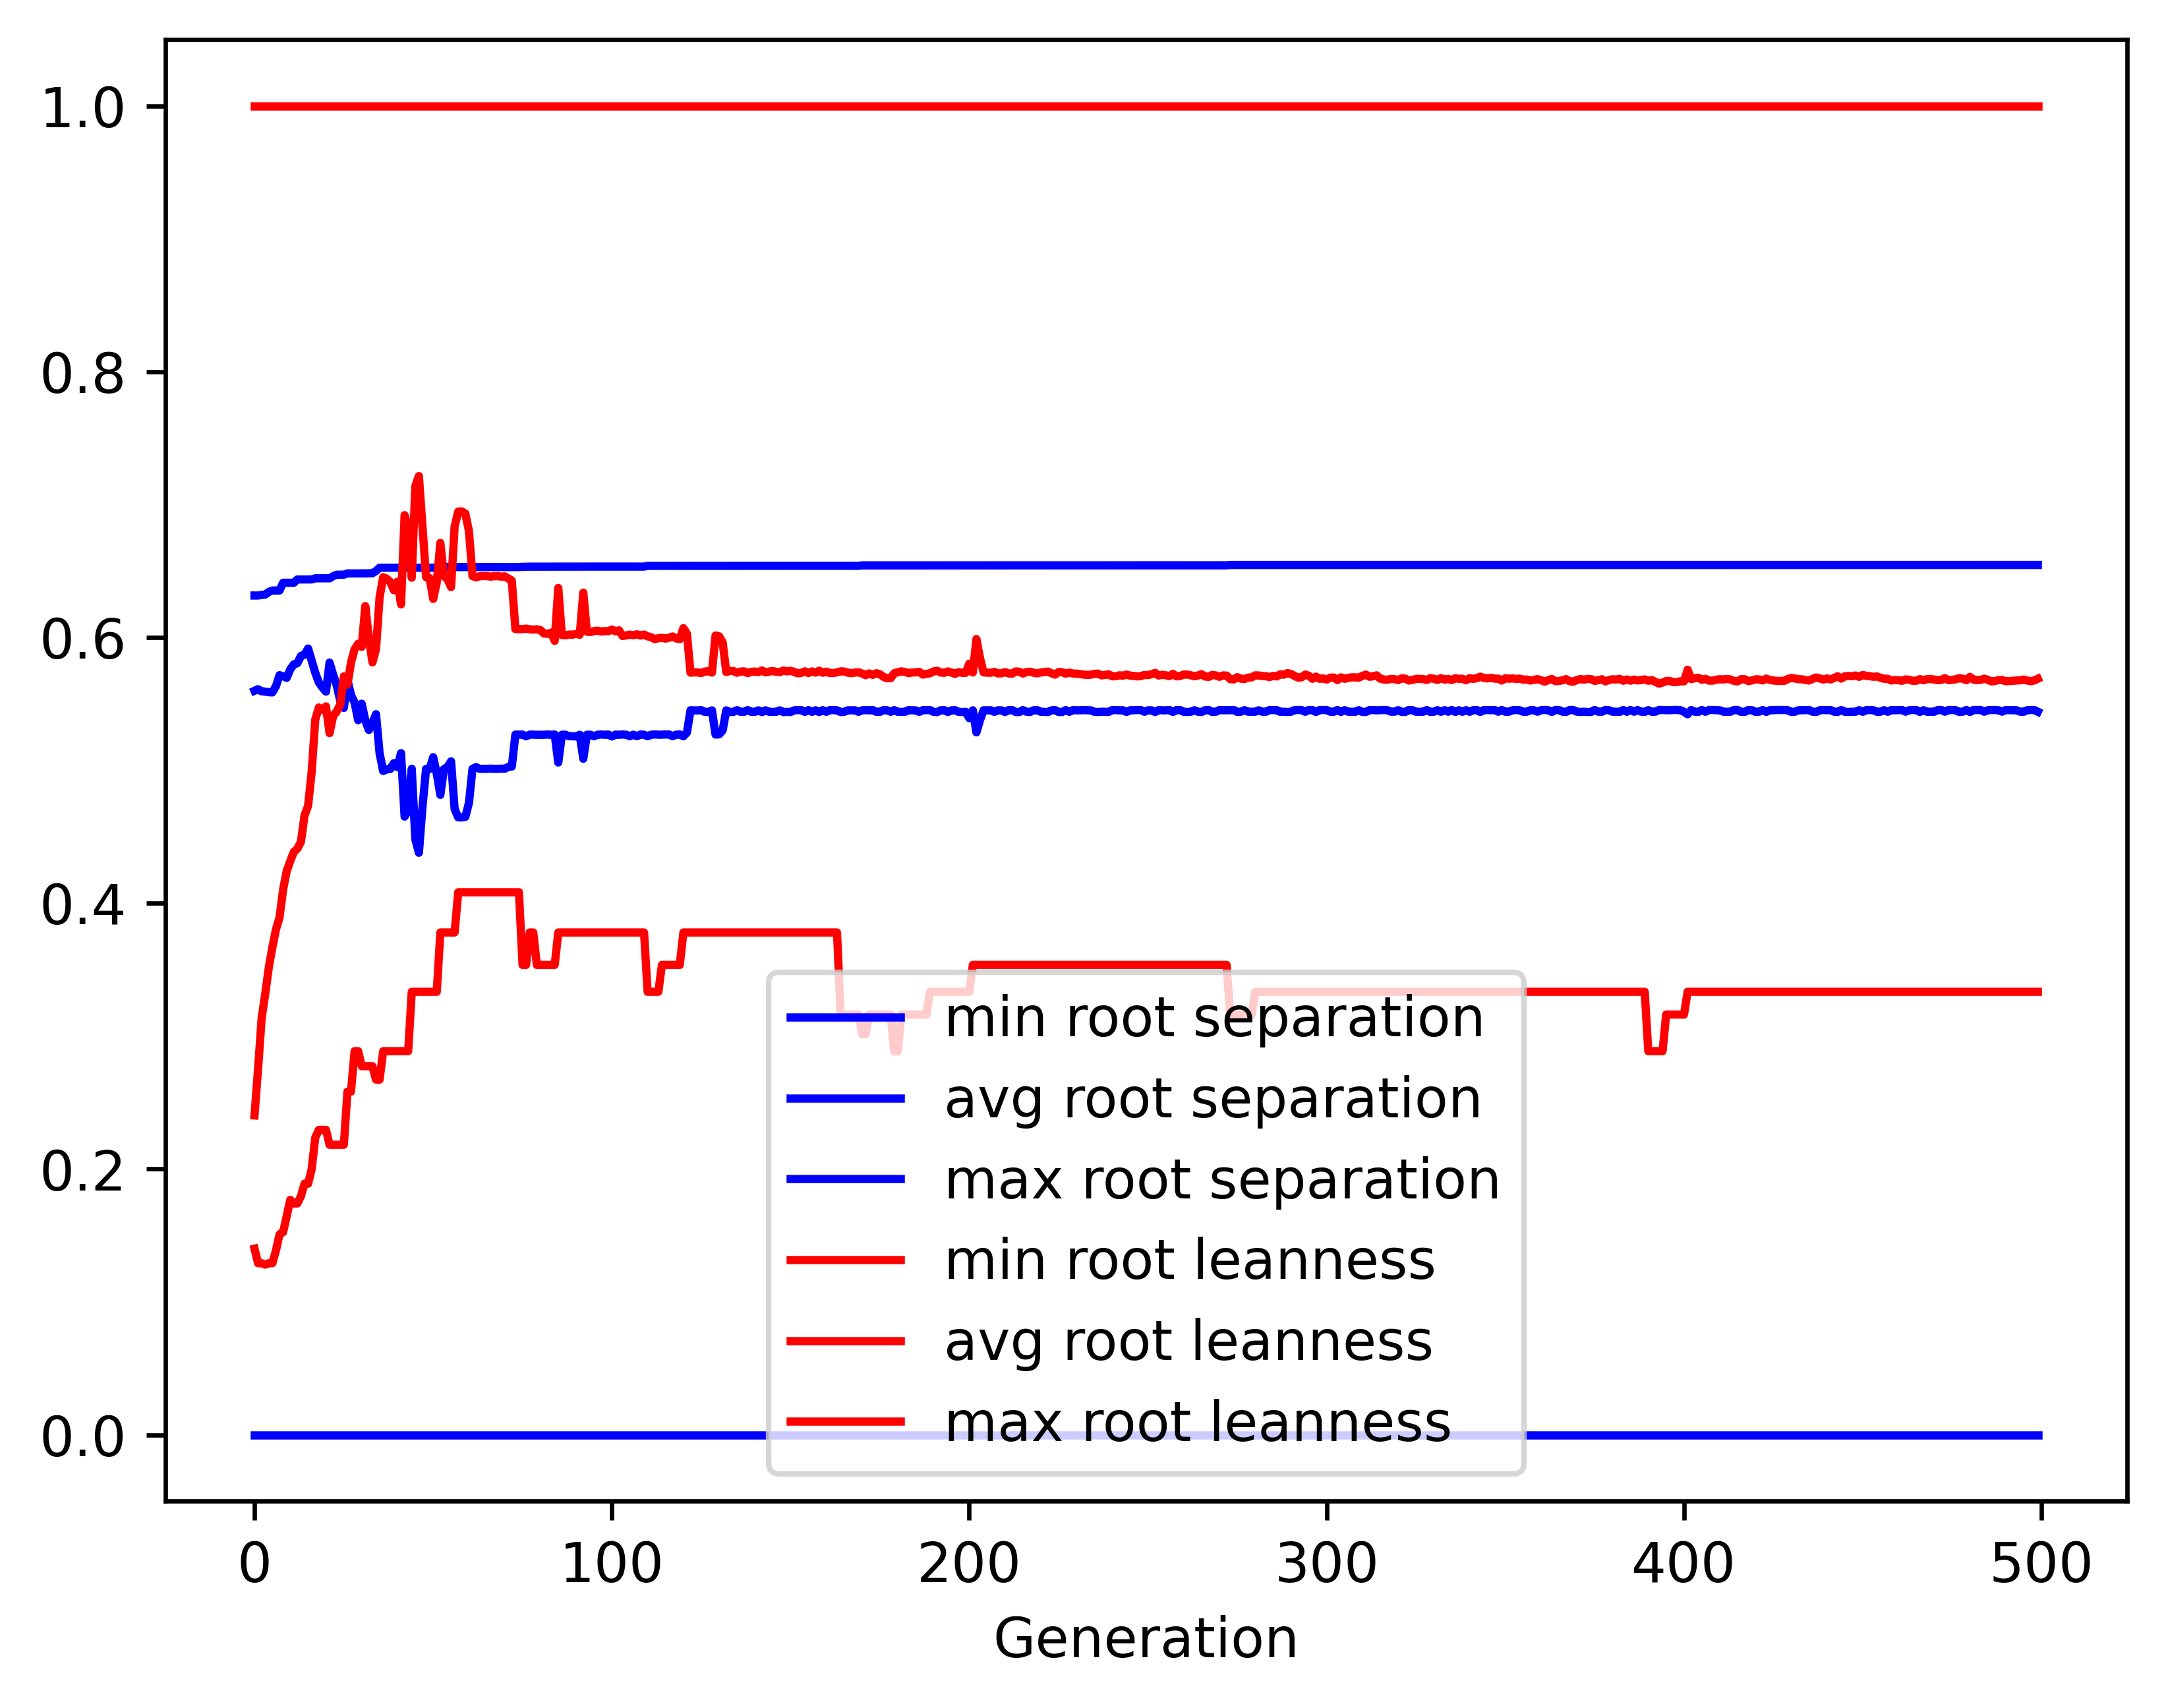

Values plotted in this chart, from the file beside it:
gen, evals, gen_feats, explored, root separation_min, root separation_avg, root separation_max, root separation_std, root leanness_min, root leanness_avg, root leanness_max, root leanness_std
0, 500, 5148, 5148, 0.0, 0.5598, 0.6315, 0.071, 0.14, 0.2403, 1.0, 0.1434
1, 394, 4148, 5223, 0.0, 0.561, 0.6315, 0.06878, 0.1291, 0.2755, 1.0, 0.1449
2, 381, 2974, 5284, 0.0, 0.5594, 0.6319, 0.06201, 0.1291, 0.3135, 1.0, 0.1525
3, 369, 2071, 5335, 0.0, 0.5592, 0.6322, 0.06704, 0.128, 0.3318, 1.0, 0.1613
4, 381, 1774, 5380, 0.0, 0.5588, 0.6342, 0.07272, 0.1291, 0.3516, 1.0, 0.1719
5, 404, 1593, 5420, 0.0, 0.5586, 0.6353, 0.08594, 0.1291, 0.3668, 1.0, 0.1887
6, 390, 1459, 5463, 0.0, 0.5632, 0.6353, 0.08233, 0.1387, 0.3802, 1.0, 0.181
7, 367, 1250, 5502, 0.0, 0.5716, 0.6353, 0.07418, 0.1508, 0.3892, 1.0, 0.18
8, 376, 1016, 5527, 0.0, 0.5707, 0.6411, 0.08219, 0.1525, 0.4102, 1.0, 0.1914
9, 368, 905, 5557, 0.0, 0.5696, 0.6411, 0.09454, 0.1644, 0.4242, 1.0, 0.1967
10, 369, 796, 5588, 0.0, 0.576, 0.6411, 0.08932, 0.1768, 0.4316, 1.0, 0.1861
11, 373, 789, 5617, 0.0, 0.5797, 0.6411, 0.09729, 0.1741, 0.4386, 1.0, 0.1847
12, 372, 718, 5646, 0.0, 0.5806, 0.6436, 0.1052, 0.1741, 0.4411, 1.0, 0.1921
13, 378, 742, 5660, 0.0, 0.5861, 0.6436, 0.0983, 0.1796, 0.4463, 1.0, 0.1798
14, 388, 760, 5676, 0.0, 0.5869, 0.6436, 0.09726, 0.189, 0.4661, 1.0, 0.1731
15, 374, 679, 5694, 0.0, 0.5917, 0.6436, 0.1031, 0.189, 0.4733, 1.0, 0.1689
16, 359, 639, 5706, 0.0, 0.5825, 0.6436, 0.1141, 0.2, 0.4989, 1.0, 0.1809
17, 370, 655, 5721, 0.0, 0.5734, 0.6445, 0.1192, 0.2236, 0.5381, 1.0, 0.1725
18, 349, 587, 5734, 0.0, 0.5661, 0.6445, 0.1409, 0.2294, 0.5473, 1.0, 0.1832
19, 348, 536, 5748, 0.0, 0.5624, 0.6445, 0.1562, 0.2294, 0.5454, 1.0, 0.1941
20, 353, 526, 5764, 0.0, 0.5592, 0.6445, 0.1661, 0.2294, 0.5481, 1.0, 0.2016
21, 355, 532, 5776, 0.0, 0.5811, 0.6445, 0.1413, 0.2182, 0.528, 1.0, 0.185
22, 362, 547, 5787, 0.0, 0.572, 0.6461, 0.1586, 0.2182, 0.5408, 1.0, 0.1944
23, 378, 545, 5799, 0.0, 0.564, 0.6472, 0.1704, 0.2182, 0.5443, 1.0, 0.2058
24, 347, 519, 5809, 0.0, 0.5522, 0.6472, 0.1914, 0.2182, 0.5496, 1.0, 0.2161
25, 355, 556, 5817, 0.0, 0.5469, 0.6472, 0.199, 0.2182, 0.5707, 1.0, 0.2066
26, 356, 529, 5821, 0.0, 0.568, 0.6481, 0.1787, 0.2582, 0.5644, 1.0, 0.18
27, 364, 564, 5823, 0.0, 0.5567, 0.6481, 0.19, 0.2582, 0.581, 1.0, 0.1898
28, 350, 543, 5830, 0.0, 0.551, 0.6481, 0.1964, 0.2887, 0.591, 1.0, 0.1901
29, 366, 494, 5833, 0.0, 0.5377, 0.6481, 0.2169, 0.2887, 0.5952, 1.0, 0.2017
30, 370, 511, 5836, 0.0, 0.5501, 0.6482, 0.2032, 0.2774, 0.5929, 1.0, 0.1862
31, 353, 471, 5843, 0.0, 0.5376, 0.6482, 0.2133, 0.2774, 0.6236, 1.0, 0.1784
32, 365, 509, 5847, 0.0, 0.5303, 0.6483, 0.2309, 0.2774, 0.5995, 1.0, 0.2038
33, 349, 508, 5852, 0.0, 0.5356, 0.6483, 0.2312, 0.2774, 0.5812, 1.0, 0.2056
34, 361, 525, 5853, 0.0, 0.5422, 0.65, 0.2186, 0.2673, 0.5912, 1.0, 0.1919
35, 328, 491, 5857, 0.0, 0.5128, 0.6524, 0.2403, 0.2673, 0.6301, 1.0, 0.2001
36, 329, 459, 5857, 0.0, 0.4995, 0.6524, 0.2513, 0.2887, 0.6453, 1.0, 0.1981
37, 348, 496, 5860, 0.0, 0.5007, 0.6524, 0.2503, 0.2887, 0.6442, 1.0, 0.198
38, 335, 467, 5863, 0.0, 0.501, 0.6524, 0.2505, 0.2887, 0.6417, 1.0, 0.2001
39, 362, 520, 5868, 0.0, 0.5054, 0.6524, 0.2479, 0.2887, 0.6355, 1.0, 0.2005
40, 347, 479, 5870, 0.0, 0.5023, 0.6524, 0.2495, 0.2887, 0.6419, 1.0, 0.198
41, 369, 513, 5871, 0.0, 0.5129, 0.6524, 0.2435, 0.2887, 0.6249, 1.0, 0.2003
42, 341, 501, 5871, 0.0, 0.4652, 0.6524, 0.2671, 0.2887, 0.692, 1.0, 0.1919
43, 343, 485, 5871, 0.0, 0.4699, 0.6524, 0.2655, 0.2887, 0.6827, 1.0, 0.1979
44, 358, 506, 5873, 0.0, 0.5012, 0.6524, 0.2506, 0.3333, 0.6449, 1.0, 0.1972
45, 358, 507, 5876, 0.0, 0.4482, 0.6524, 0.2686, 0.3333, 0.7138, 1.0, 0.1889
46, 340, 484, 5878, 0.0, 0.4379, 0.6524, 0.2772, 0.3333, 0.7214, 1.0, 0.1895
47, 341, 464, 5879, 0.0, 0.4724, 0.6524, 0.2656, 0.3333, 0.6831, 1.0, 0.1943
48, 332, 509, 5881, 0.0, 0.501, 0.6524, 0.2521, 0.3333, 0.6454, 1.0, 0.198
49, 359, 525, 5882, 0.0, 0.501, 0.6524, 0.2521, 0.3333, 0.6446, 1.0, 0.1989
50, 348, 494, 5883, 0.0, 0.5099, 0.6524, 0.247, 0.3333, 0.6289, 1.0, 0.2037
51, 370, 550, 5884, 0.0, 0.4974, 0.6529, 0.2535, 0.3333, 0.6414, 1.0, 0.2093
52, 345, 502, 5884, 0.0, 0.4815, 0.6529, 0.2618, 0.378, 0.6711, 1.0, 0.1962
53, 343, 479, 5885, 0.0, 0.5009, 0.6529, 0.2521, 0.378, 0.646, 1.0, 0.1976
54, 340, 484, 5885, 0.0, 0.5024, 0.6529, 0.2513, 0.378, 0.6439, 1.0, 0.1978
55, 353, 475, 5885, 0.0, 0.5067, 0.6529, 0.2487, 0.378, 0.6378, 1.0, 0.1983
56, 349, 472, 5887, 0.0, 0.4708, 0.6529, 0.2662, 0.378, 0.6835, 1.0, 0.1965
57, 360, 524, 5887, 0.0, 0.4646, 0.6529, 0.2684, 0.4082, 0.6947, 1.0, 0.1906
58, 348, 496, 5888, 0.0, 0.4646, 0.6529, 0.2683, 0.4082, 0.6948, 1.0, 0.1905
59, 362, 527, 5889, 0.0, 0.465, 0.6529, 0.2686, 0.4082, 0.6932, 1.0, 0.1917
... 440 more rows
